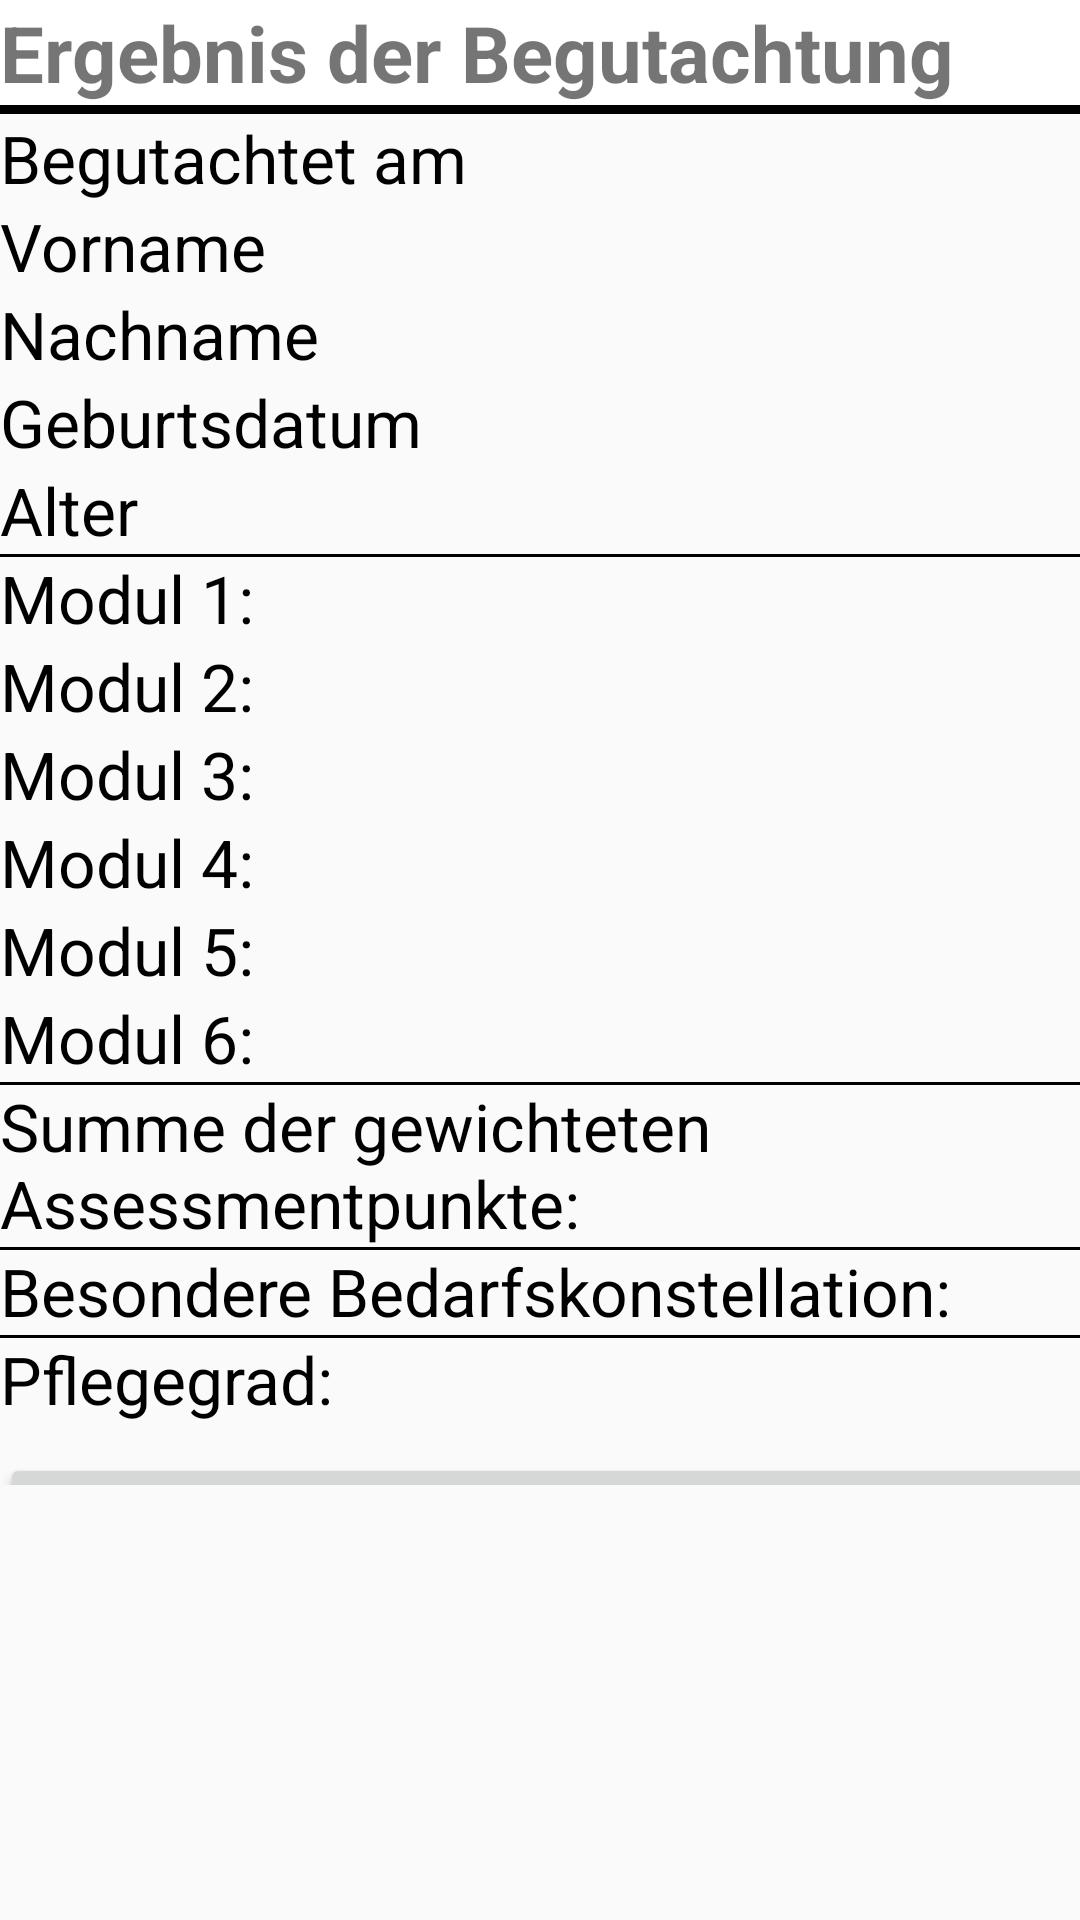

Reconstruct the res/layout file that produces this screen, plus the resources it refers to.
<!-- AndroidManifest.xml: application theme AppTheme -->
<!-- res/layout/activity_auswertungs_abfrage.xml -->
<?xml version="1.0" encoding="utf-8"?>
<android.support.constraint.ConstraintLayout
    xmlns:android="http://schemas.android.com/apk/res/android"
    xmlns:app="http://schemas.android.com/apk/res-auto"
    xmlns:tools="http://schemas.android.com/tools"
    android:layout_width="match_parent"
    android:layout_height="match_parent"
    tools:context="com.KM.example.dia.AuswertungsAbfrage">
    <ScrollView
        android:layout_width="368dp"
        android:layout_height="495dp"
        tools:layout_editor_absoluteY="8dp"
        tools:layout_editor_absoluteX="8dp">

        <RelativeLayout
            android:layout_width="match_parent"
            android:layout_height="match_parent">
            <TextView
                android:id="@+id/ueberschrift"
                android:layout_width="match_parent"
                android:layout_height="wrap_content"
                android:layout_alignParentLeft="true"
                android:layout_alignParentStart="true"
                android:background="@android:color/background_light"
                android:text="@string/title_activity_modul_Auswertung__auswertung"
                android:textSize="26dp"
                android:textStyle="bold"/>
            <View
                android:layout_width="fill_parent"
                android:layout_height="3dip"
                android:background="#000000"
                android:id="@+id/view"
                android:layout_below="@+id/ueberschrift"/>
            <TextView
                android:id="@+id/erDatum"
                android:layout_width="wrap_content"
                android:layout_height="wrap_content"
                android:layout_alignParentLeft="true"
                android:layout_below="@+id/view"
                android:text="@string/mA13"
                android:textColor="@android:color/black"
                android:textSize="22sp"/>

            <TextView
                android:id="@+id/vName"
                android:layout_width="wrap_content"
                android:layout_height="wrap_content"
                android:layout_alignParentLeft="true"
                android:layout_below="@+id/erDatum"
                android:text="@string/m006"
                android:textColor="@android:color/black"
                android:textSize="22sp"/>

            <TextView
                android:text="@string/m007"
                android:layout_width="wrap_content"
                android:layout_height="wrap_content"
                android:id="@+id/nName"
                android:textColor="@android:color/black"
                android:textSize="22sp"
                android:layout_below="@+id/vName"
                android:layout_alignParentLeft="true"
                android:layout_alignParentStart="true"/>

            <TextView
                android:text="@string/m008"
                android:layout_width="wrap_content"
                android:layout_height="wrap_content"
                android:id="@+id/gDatum"
                android:textSize="22sp"
                android:textColor="@android:color/black"
                android:layout_below="@+id/nName"
                android:layout_alignParentLeft="true"
                android:layout_alignParentStart="true"/>

            <TextView
                android:id="@+id/alter"
                android:layout_width="wrap_content"
                android:layout_height="wrap_content"
                android:layout_alignParentLeft="true"
                android:layout_alignParentStart="true"
                android:layout_below="@+id/gDatum"
                android:text="@string/m014"
                android:textColor="@android:color/black"
                android:textSize="22sp"/>

            <View
                android:id="@+id/view18"
                android:layout_width="fill_parent"
                android:layout_height="1dp"
                android:layout_below="@id/alter"
                android:layout_marginBottom="20dp"
                android:background="#000000"/>

            <TextView
                android:layout_width="wrap_content"
                android:layout_height="wrap_content"
                android:textAppearance="?android:attr/textAppearanceLarge"
                android:text="@string/mA01"
                android:id="@+id/endauswertung_01"
                android:textColor="@android:color/black"
                android:layout_below="@+id/alter"
                android:layout_alignParentLeft="true"
                android:layout_alignParentStart="true"/>

            <TextView
                android:layout_width="wrap_content"
                android:layout_height="wrap_content"
                android:textAppearance="?android:attr/textAppearanceLarge"
                android:text="@string/mA02"
                android:id="@+id/endauswertung_02"
                android:textColor="@android:color/black"
                android:layout_below="@+id/endauswertung_01"
                android:layout_alignParentLeft="true"
                android:layout_alignParentStart="true"/>

            <TextView
                android:layout_width="wrap_content"
                android:layout_height="wrap_content"
                android:textAppearance="?android:attr/textAppearanceLarge"
                android:text="@string/mA03"
                android:id="@+id/endauswertung_03"
                android:textColor="@android:color/black"
                android:layout_below="@+id/endauswertung_02"
                android:layout_alignParentLeft="true"
                android:layout_alignParentStart="true"/>

            <TextView
                android:layout_width="wrap_content"
                android:layout_height="wrap_content"
                android:textAppearance="?android:attr/textAppearanceLarge"
                android:text="@string/mA04"
                android:id="@+id/endauswertung_04"
                android:textColor="@android:color/black"
                android:layout_below="@+id/endauswertung_03"
                android:layout_alignParentLeft="true"
                android:layout_alignParentStart="true"/>

            <TextView
                android:layout_width="wrap_content"
                android:layout_height="wrap_content"
                android:textAppearance="?android:attr/textAppearanceLarge"
                android:text="@string/mA05"
                android:id="@+id/endauswertung_05"
                android:textColor="@android:color/black"
                android:layout_below="@+id/endauswertung_04"
                android:layout_alignParentLeft="true"
                android:layout_alignParentStart="true"/>

            <TextView
                android:layout_width="wrap_content"
                android:layout_height="wrap_content"
                android:textAppearance="?android:attr/textAppearanceLarge"
                android:text="@string/mA06"
                android:id="@+id/endauswertung_06"
                android:textColor="@android:color/black"
                android:layout_below="@+id/endauswertung_05"
                android:layout_alignParentLeft="true"
                android:layout_alignParentStart="true"/>

            <View
                android:id="@+id/view22"
                android:layout_width="fill_parent"
                android:layout_height="1dp"
                android:layout_below="@id/endauswertung_06"
                android:layout_marginBottom="20dp"
                android:background="#000000"/>

            <TextView
                android:id="@+id/endauswertung_Alle"
                android:layout_width="wrap_content"
                android:layout_height="wrap_content"
                android:layout_alignParentLeft="true"
                android:layout_alignParentStart="true"
                android:layout_below="@+id/endauswertung_06"
                android:text="@string/mA07"
                android:textAppearance="?android:attr/textAppearanceLarge"
                android:textColor="@android:color/black"/>


            <View
                android:id="@+id/view23"
                android:layout_width="fill_parent"
                android:layout_height="1dp"
                android:layout_below="@id/endauswertung_Alle"
                android:layout_marginBottom="20dp"
                android:background="#000000"/>

            <TextView
                android:id="@+id/endauswertung_bc"
                android:layout_width="wrap_content"
                android:layout_height="wrap_content"
                android:layout_alignParentLeft="true"
                android:layout_alignParentStart="true"
                android:layout_below="@+id/endauswertung_Alle"
                android:text="@string/mA08"
                android:textAppearance="?android:attr/textAppearanceLarge"
                android:textColor="@android:color/black"/>

            <View
                android:id="@+id/view24"
                android:layout_width="fill_parent"
                android:layout_height="1dp"
                android:layout_below="@id/endauswertung_bc"
                android:layout_marginBottom="20dp"
                android:background="#000000"/>

            <TextView
                android:id="@+id/endauswertung_ps"
                android:layout_width="wrap_content"
                android:layout_height="wrap_content"
                android:layout_alignParentLeft="true"
                android:layout_alignParentStart="true"
                android:layout_below="@+id/endauswertung_bc"
                android:text="@string/mA09"
                android:textAppearance="?android:attr/textAppearanceLarge"
                android:textColor="@android:color/black"/>
            <Button
                android:id="@+id/emailButton"
                android:layout_width="match_parent"
                android:layout_height="wrap_content"
                android:layout_below="@+id/endauswertung_ps"
                android:layout_centerHorizontal="true"
                android:layout_marginTop="10dp"
                android:text="@string/pms"/>
            <Button
                android:id="@+id/loeschenButton"
                android:layout_width="match_parent"
                android:layout_height="wrap_content"
                android:layout_below="@+id/emailButton"
                android:text="@string/mA14"/>


        </RelativeLayout>
    </ScrollView>
</android.support.constraint.ConstraintLayout>
<!-- resources referenced by this layout -->
<resources>
  <string name="m006">Vorname</string>
  <string name="m007">Nachname</string>
  <string name="m008">Geburtsdatum</string>
  <string name="m014">Alter</string>
  <string name="mA01">Modul 1: </string>
  <string name="mA02">Modul 2: </string>
  <string name="mA03">Modul 3: </string>
  <string name="mA04">Modul 4: </string>
  <string name="mA05">Modul 5: </string>
  <string name="mA06">Modul 6: </string>
  <string name="mA07">Summe der gewichteten Assessmentpunkte: </string>
  <string name="mA08">Besondere Bedarfskonstellation: </string>
  <string name="mA09">Pflegegrad: </string>
  <string name="mA13">Begutachtet am</string>
  <string name="mA14">Löschen</string>
  <string name="pms">Per mail senden</string>
  <string name="title_activity_modul_Auswertung__auswertung">Ergebnis der Begutachtung</string>
  <style name="AppTheme" parent="Theme.AppCompat.Light.DarkActionBar">
          
          <item name="colorPrimary">@color/pastellBlau</item>
          <item name="colorPrimaryDark">@color/colorPrimaryDark</item>
          <item name="colorAccent">@color/colorAccent</item>
          <item name="android:spinnerStyle">@style/spinnerStyle</item>
      </style>
  <color name="pastellBlau">#6766ff</color>
  <color name="colorPrimaryDark">#303F9F</color>
  <color name="colorAccent">#6766FF</color>
  <style name="spinnerStyle">
          <item name="android:clickable">true</item>
          <item name="android:background">@drawable/spinner_background</item>
          <item name="android:singleLine">false</item>
      </style>
  <!-- drawable spinner_background (drawable) -->
  <?xml version="1.0" encoding="utf-8"?>
      <selector xmlns:android="http://schemas.android.com/apk/res/android">
  
          <item android:state_enabled="false"
                android:drawable="@drawable/spinner_disabled_holo_light" />
          <item android:state_pressed="true"
                android:drawable="@drawable/spinner_pressed_holo_light" />
          <item android:state_pressed="false" android:state_focused="true"
                android:drawable="@drawable/spinner_focused_holo_light" />
          <item android:drawable="@drawable/spinner_default_holo_light" />
      </selector>
</resources>
